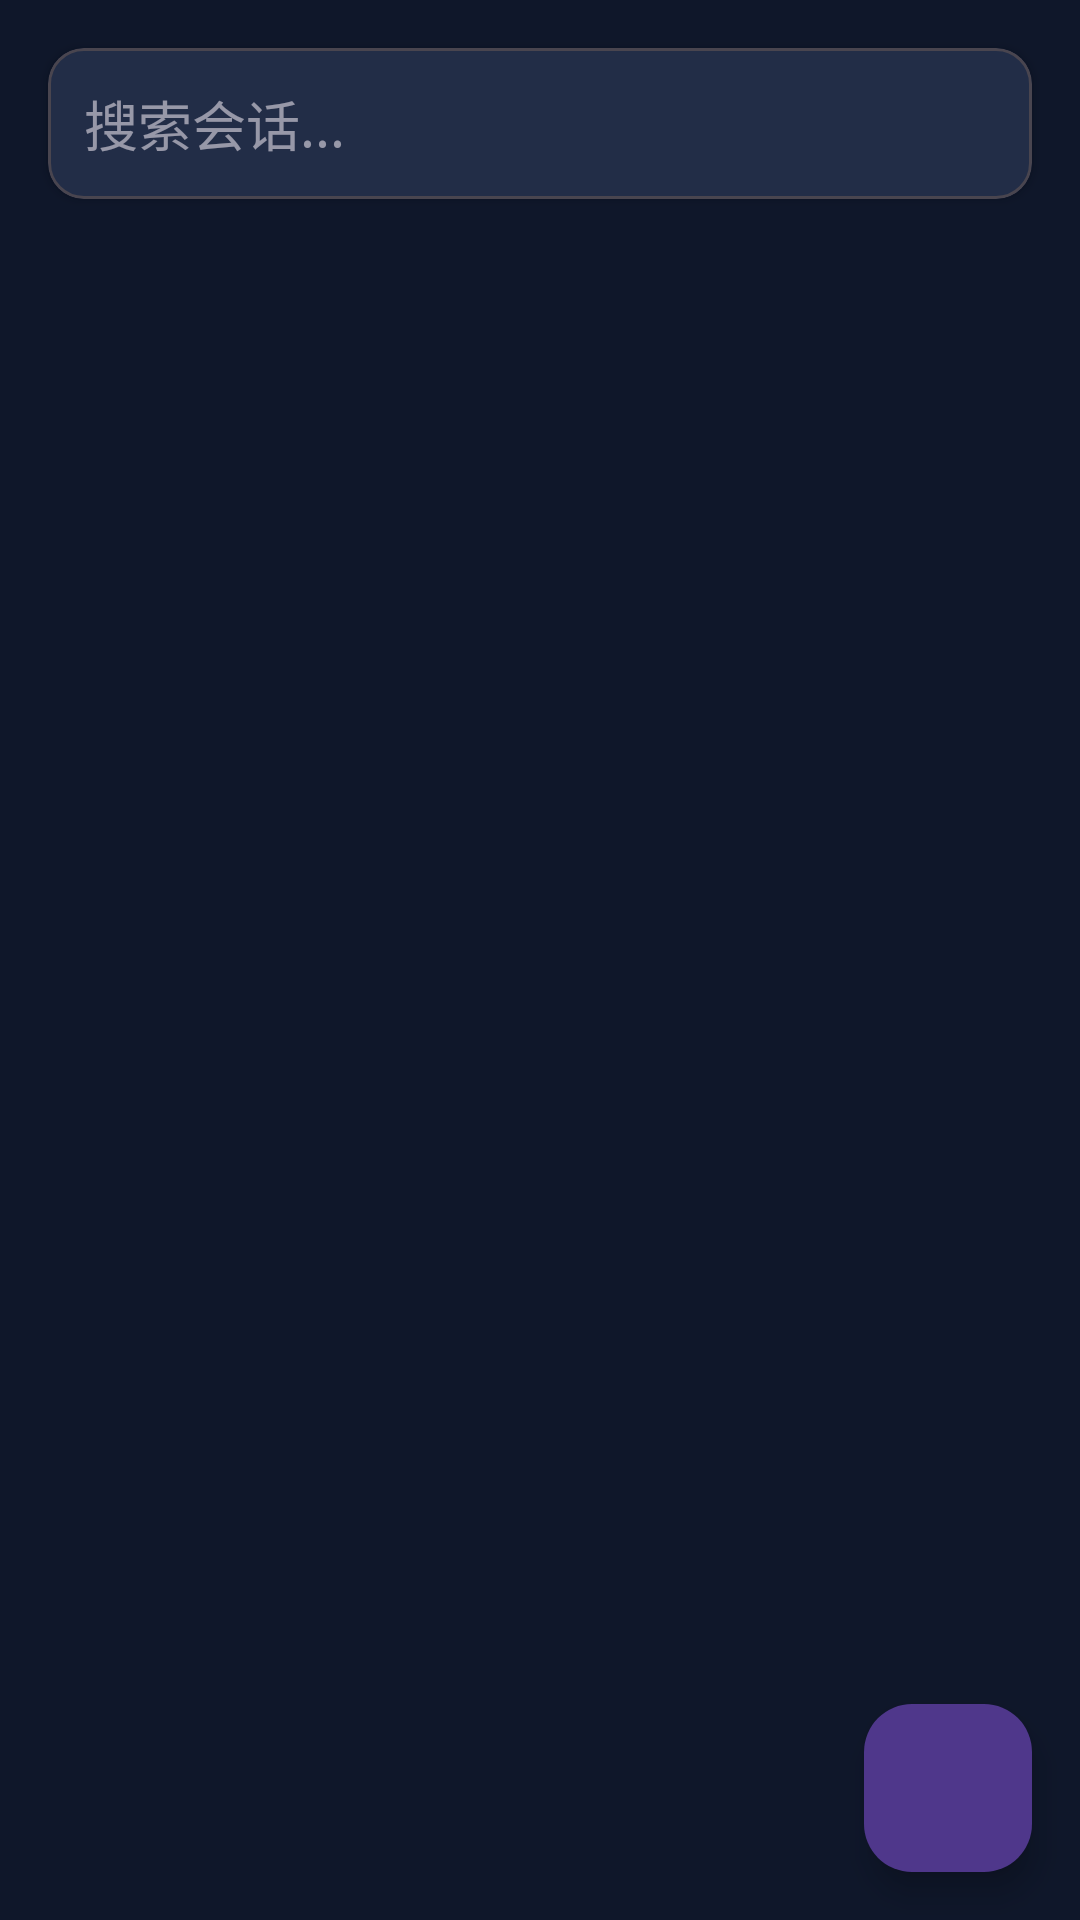

The Android layout XML behind this screen, and the referenced resources:
<!-- AndroidManifest.xml: application theme Theme.StockAnalysisApp -->
<!-- res/layout/fragment_session_manager.xml -->
<?xml version="1.0" encoding="utf-8"?>
<androidx.coordinatorlayout.widget.CoordinatorLayout xmlns:android="http://schemas.android.com/apk/res/android"
    xmlns:app="http://schemas.android.com/apk/res-auto"
    android:layout_width="match_parent"
    android:layout_height="match_parent"
    android:background="@color/background">

    <LinearLayout
        android:layout_width="match_parent"
        android:layout_height="match_parent"
        android:orientation="vertical">

        
        <com.google.android.material.card.MaterialCardView
            android:layout_width="match_parent"
            android:layout_height="wrap_content"
            android:layout_margin="16dp"
            app:cardElevation="2dp"
            app:cardCornerRadius="12dp">

            <EditText
                android:id="@+id/etSearch"
                android:layout_width="match_parent"
                android:layout_height="wrap_content"
                android:hint="搜索会话..."
                android:padding="12dp"
                android:drawableStart="@drawable/ic_search"
                android:drawablePadding="8dp"
                android:background="@android:color/transparent"/>

        </com.google.android.material.card.MaterialCardView>

        
        <androidx.recyclerview.widget.RecyclerView
            android:id="@+id/rvSessions"
            android:layout_width="match_parent"
            android:layout_height="0dp"
            android:layout_weight="1"
            android:paddingHorizontal="16dp"
            android:clipToPadding="false"/>

        
        <LinearLayout
            android:id="@+id/layoutEmpty"
            android:layout_width="match_parent"
            android:layout_height="0dp"
            android:layout_weight="1"
            android:orientation="vertical"
            android:gravity="center"
            android:visibility="gone"
            android:padding="32dp">

            <ImageView
                android:layout_width="120dp"
                android:layout_height="120dp"
                android:src="@drawable/ic_empty_state"
                android:alpha="0.5"/>

            <TextView
                android:layout_width="wrap_content"
                android:layout_height="wrap_content"
                android:layout_marginTop="16dp"
                android:text="暂无会话记录"
                android:textSize="16sp"
                android:textColor="@color/text_secondary"/>

        </LinearLayout>

    </LinearLayout>

    
    <com.google.android.material.floatingactionbutton.FloatingActionButton
        android:id="@+id/fabNewSession"
        android:layout_width="wrap_content"
        android:layout_height="wrap_content"
        android:layout_gravity="bottom|end"
        android:layout_margin="16dp"
        app:srcCompat="@drawable/ic_add"
        app:tint="@android:color/white"/>

</androidx.coordinatorlayout.widget.CoordinatorLayout>
<!-- resources referenced by this layout -->
<resources>
  <color name="background">#0F172A</color>
  <color name="text_secondary">#94A3B8</color>
  <color name="primary">#6366F1</color>
  <color name="primary_dark">#4F46E5</color>
  <color name="text_on_primary">#FFFFFF</color>
  <color name="accent">#06B6D4</color>
  <color name="text_on_accent">#FFFFFF</color>
  <color name="surface">#1E293B</color>
  <color name="surface_variant">#334155</color>
  <color name="error">#EF4444</color>
  <color name="background_dark">#020617</color>
  <style name="TextAppearance.App.HeadlineLarge" parent="TextAppearance.Material3.HeadlineLarge">
          <item name="fontFamily">sans-serif-light</item>
          <item name="android:fontFamily">sans-serif-light</item>
          <item name="android:textColor">@color/text_primary</item>
          <item name="android:letterSpacing">0.02</item>
      </style>
  <style name="TextAppearance.App.HeadlineMedium" parent="TextAppearance.Material3.HeadlineMedium">
          <item name="fontFamily">sans-serif</item>
          <item name="android:fontFamily">sans-serif</item>
          <item name="android:textColor">@color/text_primary</item>
          <item name="android:letterSpacing">0.01</item>
      </style>
  <style name="TextAppearance.App.TitleLarge" parent="TextAppearance.Material3.TitleLarge">
          <item name="fontFamily">sans-serif-medium</item>
          <item name="android:fontFamily">sans-serif-medium</item>
          <item name="android:textColor">@color/text_primary</item>
      </style>
  <style name="TextAppearance.App.TitleMedium" parent="TextAppearance.Material3.TitleMedium">
          <item name="fontFamily">sans-serif-medium</item>
          <item name="android:fontFamily">sans-serif-medium</item>
          <item name="android:textColor">@color/text_primary</item>
      </style>
  <style name="TextAppearance.App.BodyLarge" parent="TextAppearance.Material3.BodyLarge">
          <item name="fontFamily">sans-serif</item>
          <item name="android:fontFamily">sans-serif</item>
          <item name="android:textColor">@color/text_secondary</item>
      </style>
  <style name="TextAppearance.App.BodyMedium" parent="TextAppearance.Material3.BodyMedium">
          <item name="fontFamily">sans-serif</item>
          <item name="android:fontFamily">sans-serif</item>
          <item name="android:textColor">@color/text_secondary</item>
      </style>
  <style name="TextAppearance.App.LabelLarge" parent="TextAppearance.Material3.LabelLarge">
          <item name="fontFamily">sans-serif-medium</item>
          <item name="android:fontFamily">sans-serif-medium</item>
          <item name="android:textColor">@color/text_tertiary</item>
      </style>
  <style name="ShapeAppearance.App.SmallComponent" parent="ShapeAppearance.Material3.SmallComponent">
          <item name="cornerFamily">rounded</item>
          <item name="cornerSize">8dp</item>
      </style>
  <style name="ShapeAppearance.App.MediumComponent" parent="ShapeAppearance.Material3.MediumComponent">
          <item name="cornerFamily">rounded</item>
          <item name="cornerSize">16dp</item>
      </style>
  <style name="ShapeAppearance.App.LargeComponent" parent="ShapeAppearance.Material3.LargeComponent">
          <item name="cornerFamily">rounded</item>
          <item name="cornerSize">24dp</item>
      </style>
  <color name="ripple">#33FFFFFF</color>
  <color name="text_primary">#F1F5F9</color>
  <color name="text_tertiary">#64748B</color>
</resources>
